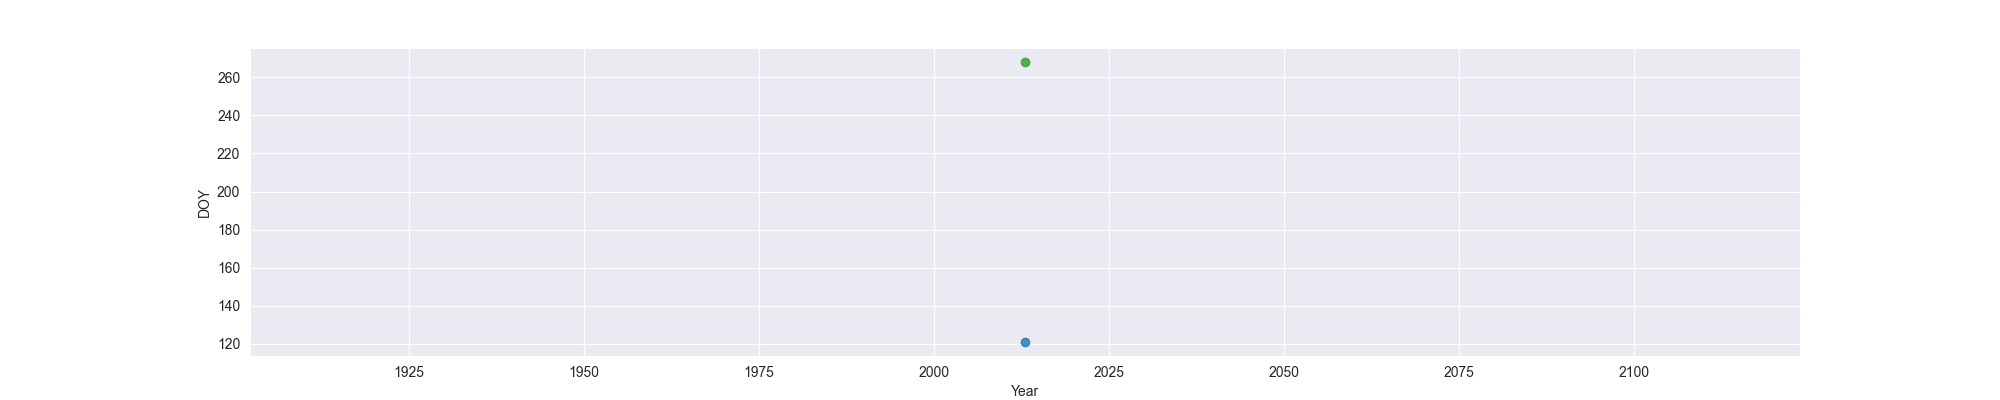

Data behind this chart, as committed beside it:
Year, MO, OW, FO
2013, 121, , 268
